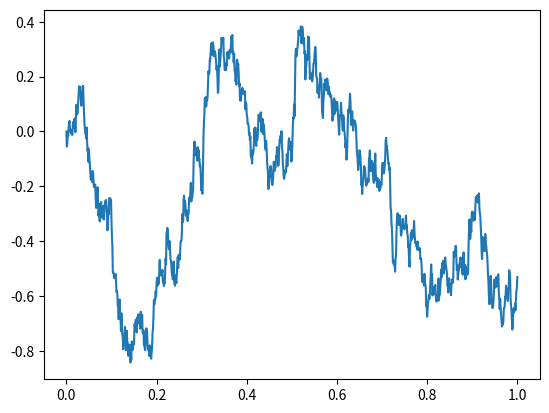

This chart was generated by the following Python code:
import numpy as np 
import matplotlib.pyplot as plt

def bm():
    """Brownian path simulation"""
    np.random.seed(100)    # set the seed of the random number generator
    stopping_time = 1.
    N = 10**3
    dt = stopping_time/N 

    dW = np.sqrt(dt)*np.random.normal(size=N)
    W = np.cumsum(dW)
    W = np.hstack(([0],W))
    
    T = np.linspace(0,stopping_time,N+1)
    
    return T,W

def main():
    T,W = bm()
    
    plt.figure()
    plt.plot(T,W)
    plt.show()

if __name__ == '__main__':
	main()
